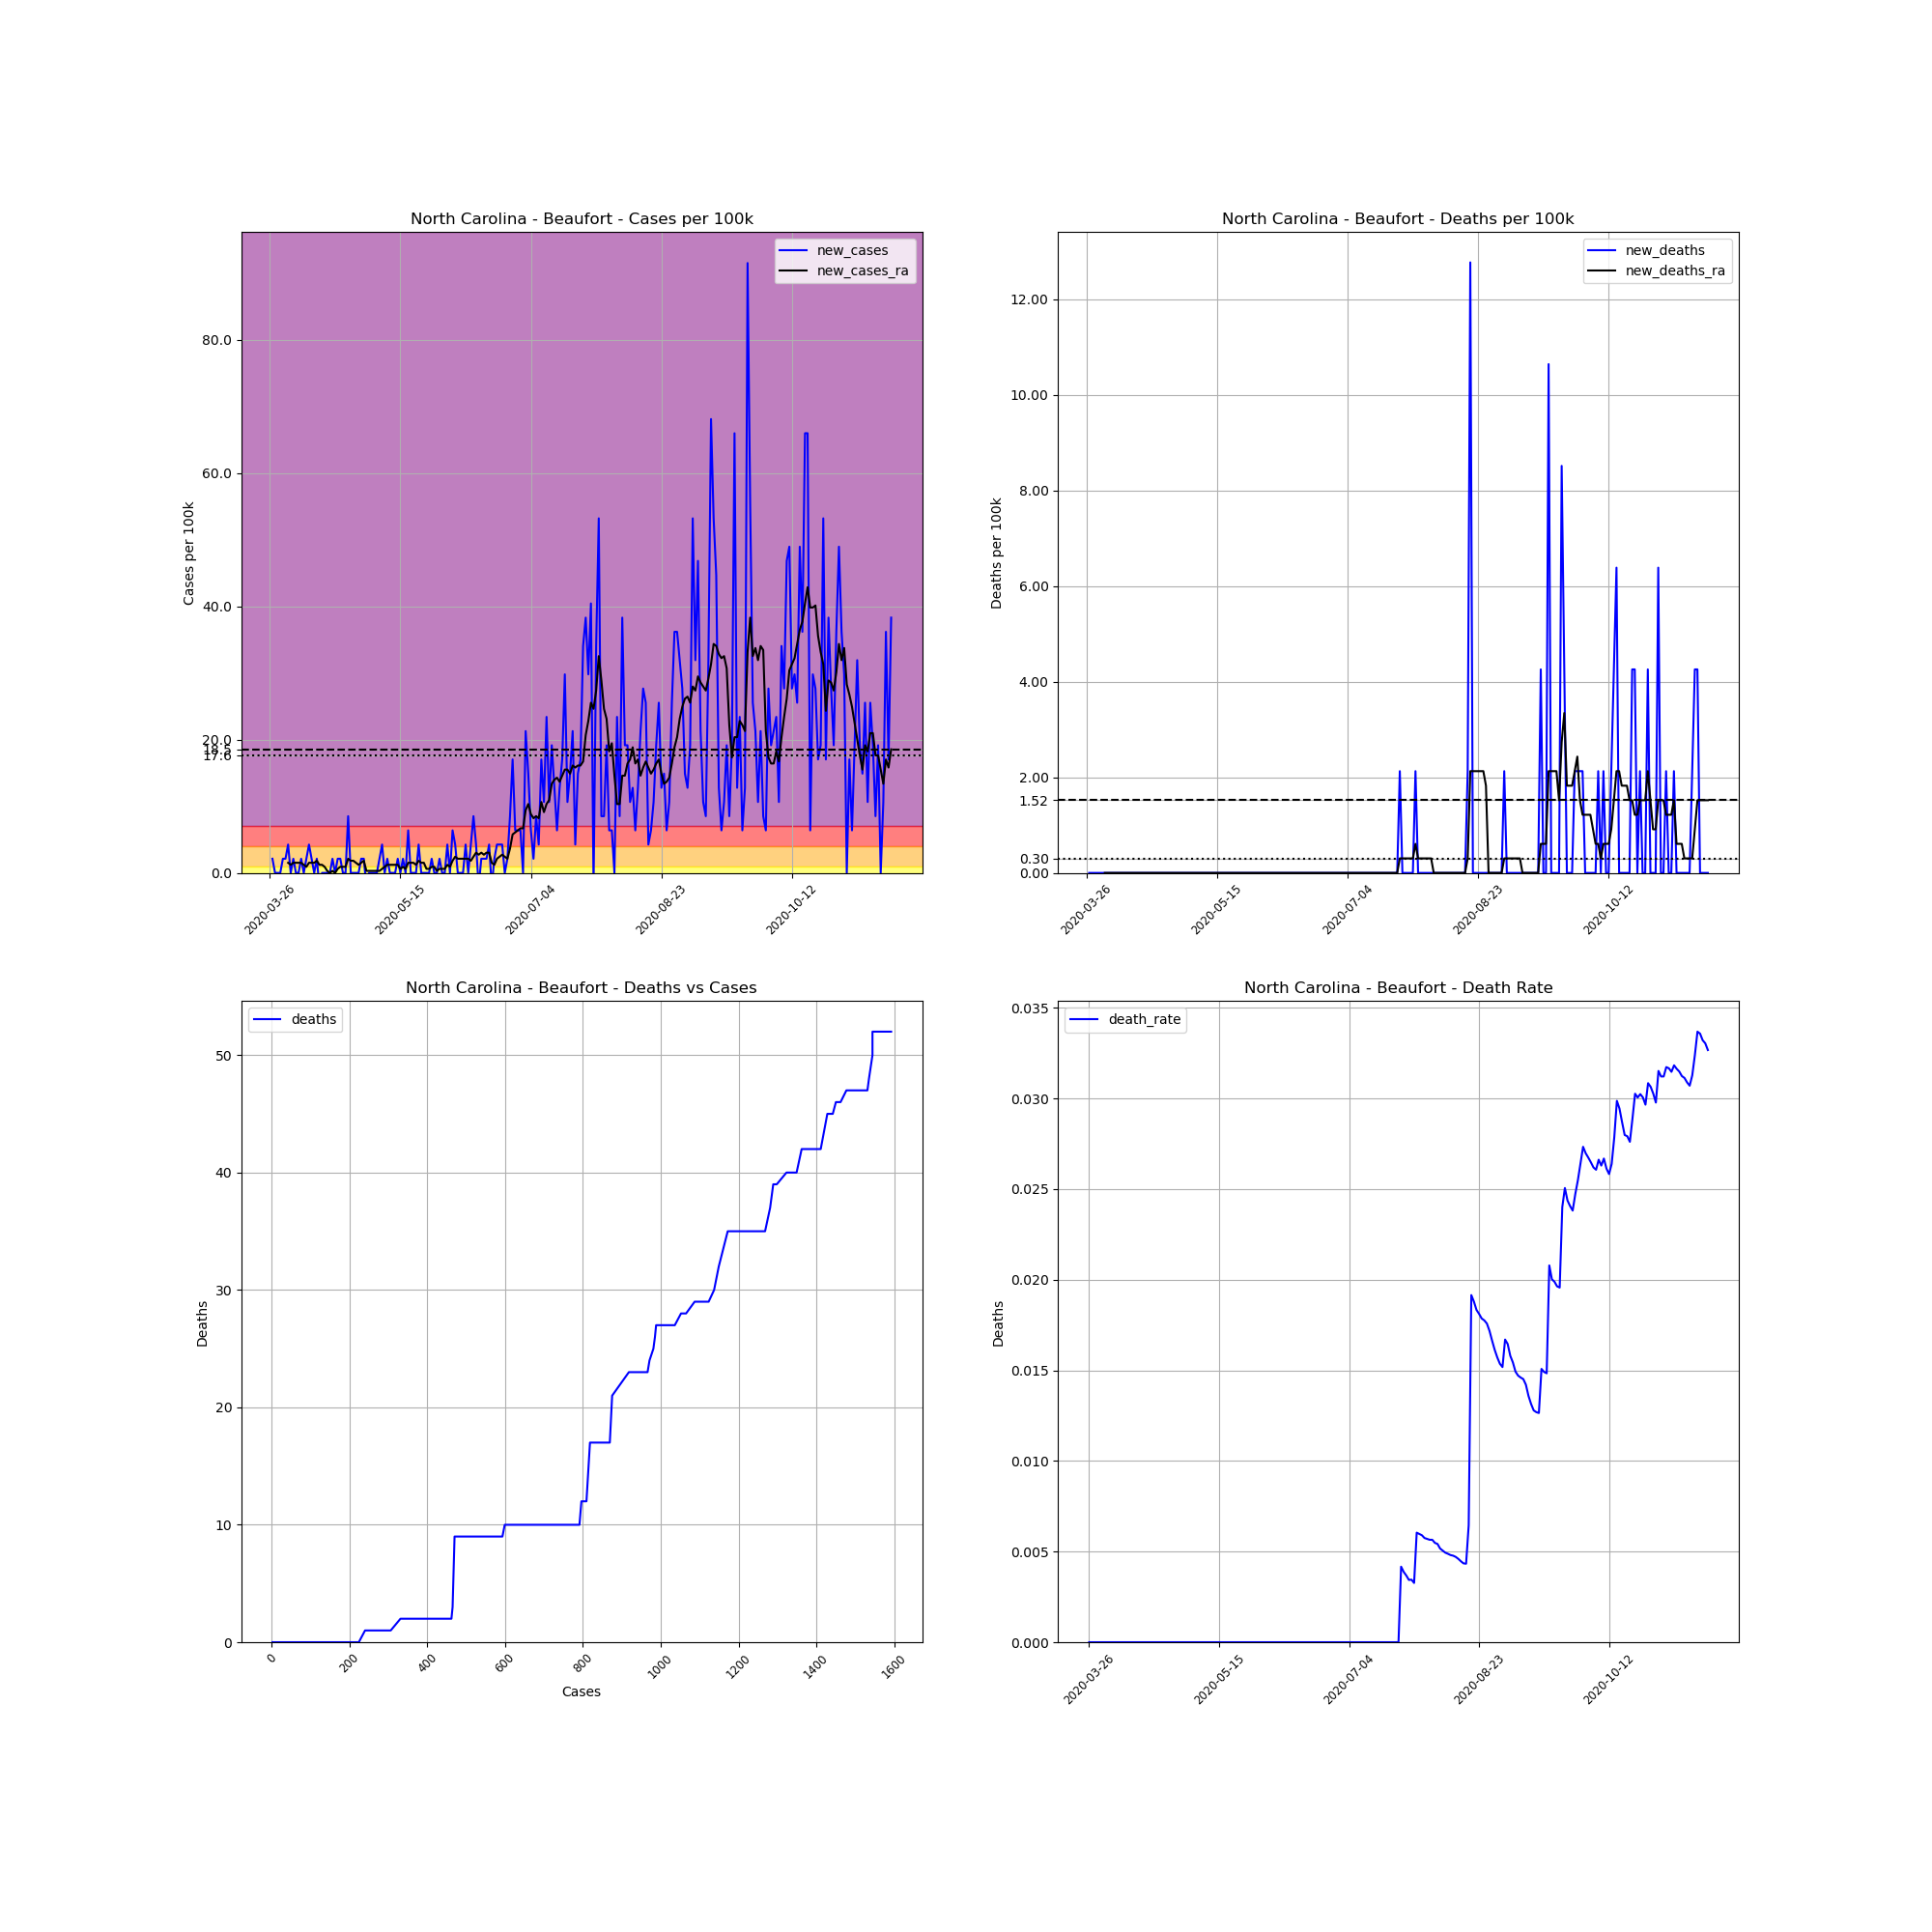

The data file committed next to this chart (first rows):
, date, county, state, fips, cases, deaths, COUNTY, STNAME, CTYNAME, POPESTIMATE2019, cases_per_100k, deaths_per_100k, death_rate, new_cases, new_deaths, new_cases_ra, new_deaths_ra
389290, 2020-03-26, Beaufort, North Carolina, 37013, 2, 0, 13, North Carolina, Beaufort, 46994, 4.256, 0.0, 0.0, , , , 
389291, 2020-03-27, Beaufort, North Carolina, 37013, 3, 0, 13, North Carolina, Beaufort, 46994, 6.384, 0.0, 0.0, 2.128, 0.0, , 
389292, 2020-03-28, Beaufort, North Carolina, 37013, 3, 0, 13, North Carolina, Beaufort, 46994, 6.384, 0.0, 0.0, 0.0, 0.0, , 
389293, 2020-03-29, Beaufort, North Carolina, 37013, 3, 0, 13, North Carolina, Beaufort, 46994, 6.384, 0.0, 0.0, 0.0, 0.0, , 
389294, 2020-03-30, Beaufort, North Carolina, 37013, 3, 0, 13, North Carolina, Beaufort, 46994, 6.384, 0.0, 0.0, 0.0, 0.0, , 
389295, 2020-03-31, Beaufort, North Carolina, 37013, 4, 0, 13, North Carolina, Beaufort, 46994, 8.512, 0.0, 0.0, 2.128, 0.0, , 
389296, 2020-04-01, Beaufort, North Carolina, 37013, 5, 0, 13, North Carolina, Beaufort, 46994, 10.64, 0.0, 0.0, 2.128, 0.0, , 
389297, 2020-04-02, Beaufort, North Carolina, 37013, 7, 0, 13, North Carolina, Beaufort, 46994, 14.9, 0.0, 0.0, 4.256, 0.0, 1.52, 0.0
389298, 2020-04-03, Beaufort, North Carolina, 37013, 7, 0, 13, North Carolina, Beaufort, 46994, 14.9, 0.0, 0.0, 0.0, 0.0, 1.216, 0.0
389299, 2020-04-04, Beaufort, North Carolina, 37013, 8, 0, 13, North Carolina, Beaufort, 46994, 17.02, 0.0, 0.0, 2.128, 0.0, 1.52, 0.0
389300, 2020-04-05, Beaufort, North Carolina, 37013, 8, 0, 13, North Carolina, Beaufort, 46994, 17.02, 0.0, 0.0, 0.0, 0.0, 1.52, 0.0
389301, 2020-04-06, Beaufort, North Carolina, 37013, 8, 0, 13, North Carolina, Beaufort, 46994, 17.02, 0.0, 0.0, 0.0, 0.0, 1.52, 0.0
389302, 2020-04-07, Beaufort, North Carolina, 37013, 9, 0, 13, North Carolina, Beaufort, 46994, 19.15, 0.0, 0.0, 2.128, 0.0, 1.52, 0.0
389303, 2020-04-08, Beaufort, North Carolina, 37013, 9, 0, 13, North Carolina, Beaufort, 46994, 19.15, 0.0, 0.0, 0.0, 0.0, 1.216, 0.0
389304, 2020-04-09, Beaufort, North Carolina, 37013, 10, 0, 13, North Carolina, Beaufort, 46994, 21.28, 0.0, 0.0, 2.128, 0.0, 0.912, 0.0
389305, 2020-04-10, Beaufort, North Carolina, 37013, 12, 0, 13, North Carolina, Beaufort, 46994, 25.54, 0.0, 0.0, 4.256, 0.0, 1.52, 0.0
389306, 2020-04-11, Beaufort, North Carolina, 37013, 13, 0, 13, North Carolina, Beaufort, 46994, 27.66, 0.0, 0.0, 2.128, 0.0, 1.52, 0.0
389307, 2020-04-12, Beaufort, North Carolina, 37013, 13, 0, 13, North Carolina, Beaufort, 46994, 27.66, 0.0, 0.0, 0.0, 0.0, 1.52, 0.0
389308, 2020-04-13, Beaufort, North Carolina, 37013, 14, 0, 13, North Carolina, Beaufort, 46994, 29.79, 0.0, 0.0, 2.128, 0.0, 1.824, 0.0
389309, 2020-04-14, Beaufort, North Carolina, 37013, 13, 0, 13, North Carolina, Beaufort, 46994, 27.66, 0.0, 0.0, -2.128, 0.0, 1.216, 0.0
389310, 2020-04-15, Beaufort, North Carolina, 37013, 13, 0, 13, North Carolina, Beaufort, 46994, 27.66, 0.0, 0.0, 0.0, 0.0, 1.216, 0.0
389311, 2020-04-16, Beaufort, North Carolina, 37013, 13, 0, 13, North Carolina, Beaufort, 46994, 27.66, 0.0, 0.0, 0.0, 0.0, 0.912, 0.0
389312, 2020-04-17, Beaufort, North Carolina, 37013, 13, 0, 13, North Carolina, Beaufort, 46994, 27.66, 0.0, 0.0, 0.0, 0.0, 0.304, 0.0
389313, 2020-04-18, Beaufort, North Carolina, 37013, 13, 0, 13, North Carolina, Beaufort, 46994, 27.66, 0.0, 0.0, 0.0, 0.0, 2.5376526277146434e-16, 0.0
389314, 2020-04-19, Beaufort, North Carolina, 37013, 14, 0, 13, North Carolina, Beaufort, 46994, 29.79, 0.0, 0.0, 2.128, 0.0, 0.304, 0.0
389315, 2020-04-20, Beaufort, North Carolina, 37013, 14, 0, 13, North Carolina, Beaufort, 46994, 29.79, 0.0, 0.0, 0.0, 0.0, 2.5376526277146434e-16, 0.0
389316, 2020-04-21, Beaufort, North Carolina, 37013, 15, 0, 13, North Carolina, Beaufort, 46994, 31.92, 0.0, 0.0, 2.128, 0.0, 0.608, 0.0
389317, 2020-04-22, Beaufort, North Carolina, 37013, 16, 0, 13, North Carolina, Beaufort, 46994, 34.05, 0.0, 0.0, 2.128, 0.0, 0.912, 0.0
389318, 2020-04-23, Beaufort, North Carolina, 37013, 16, 0, 13, North Carolina, Beaufort, 46994, 34.05, 0.0, 0.0, 0.0, 0.0, 0.912, 0.0
389319, 2020-04-24, Beaufort, North Carolina, 37013, 16, 0, 13, North Carolina, Beaufort, 46994, 34.05, 0.0, 0.0, 0.0, 0.0, 0.912, 0.0
389320, 2020-04-25, Beaufort, North Carolina, 37013, 20, 0, 13, North Carolina, Beaufort, 46994, 42.56, 0.0, 0.0, 8.512, 0.0, 2.128, 0.0
389321, 2020-04-26, Beaufort, North Carolina, 37013, 20, 0, 13, North Carolina, Beaufort, 46994, 42.56, 0.0, 0.0, 0.0, 0.0, 1.824, 0.0
389322, 2020-04-27, Beaufort, North Carolina, 37013, 20, 0, 13, North Carolina, Beaufort, 46994, 42.56, 0.0, 0.0, 0.0, 0.0, 1.824, 0.0
389323, 2020-04-28, Beaufort, North Carolina, 37013, 20, 0, 13, North Carolina, Beaufort, 46994, 42.56, 0.0, 0.0, 0.0, 0.0, 1.52, 0.0
389324, 2020-04-29, Beaufort, North Carolina, 37013, 20, 0, 13, North Carolina, Beaufort, 46994, 42.56, 0.0, 0.0, 0.0, 0.0, 1.216, 0.0
389325, 2020-04-30, Beaufort, North Carolina, 37013, 21, 0, 13, North Carolina, Beaufort, 46994, 44.69, 0.0, 0.0, 2.128, 0.0, 1.52, 0.0
389326, 2020-05-01, Beaufort, North Carolina, 37013, 22, 0, 13, North Carolina, Beaufort, 46994, 46.81, 0.0, 0.0, 2.128, 0.0, 1.824, 0.0
389327, 2020-05-02, Beaufort, North Carolina, 37013, 21, 0, 13, North Carolina, Beaufort, 46994, 44.69, 0.0, 0.0, -2.128, 0.0, 0.304, 0.0
389328, 2020-05-03, Beaufort, North Carolina, 37013, 21, 0, 13, North Carolina, Beaufort, 46994, 44.69, 0.0, 0.0, 0.0, 0.0, 0.304, 0.0
389329, 2020-05-04, Beaufort, North Carolina, 37013, 21, 0, 13, North Carolina, Beaufort, 46994, 44.69, 0.0, 0.0, 0.0, 0.0, 0.304, 0.0
389330, 2020-05-05, Beaufort, North Carolina, 37013, 21, 0, 13, North Carolina, Beaufort, 46994, 44.69, 0.0, 0.0, 0.0, 0.0, 0.304, 0.0
389331, 2020-05-06, Beaufort, North Carolina, 37013, 21, 0, 13, North Carolina, Beaufort, 46994, 44.69, 0.0, 0.0, 0.0, 0.0, 0.304, 0.0
389332, 2020-05-07, Beaufort, North Carolina, 37013, 22, 0, 13, North Carolina, Beaufort, 46994, 46.81, 0.0, 0.0, 2.128, 0.0, 0.304, 0.0
389333, 2020-05-08, Beaufort, North Carolina, 37013, 24, 0, 13, North Carolina, Beaufort, 46994, 51.07, 0.0, 0.0, 4.256, 0.0, 0.608, 0.0
389334, 2020-05-09, Beaufort, North Carolina, 37013, 24, 0, 13, North Carolina, Beaufort, 46994, 51.07, 0.0, 0.0, 0.0, 0.0, 0.912, 0.0
389335, 2020-05-10, Beaufort, North Carolina, 37013, 25, 0, 13, North Carolina, Beaufort, 46994, 53.2, 0.0, 0.0, 2.128, 0.0, 1.216, 0.0
389336, 2020-05-11, Beaufort, North Carolina, 37013, 25, 0, 13, North Carolina, Beaufort, 46994, 53.2, 0.0, 0.0, 0.0, 0.0, 1.216, 0.0
389337, 2020-05-12, Beaufort, North Carolina, 37013, 25, 0, 13, North Carolina, Beaufort, 46994, 53.2, 0.0, 0.0, 0.0, 0.0, 1.216, 0.0
389338, 2020-05-13, Beaufort, North Carolina, 37013, 25, 0, 13, North Carolina, Beaufort, 46994, 53.2, 0.0, 0.0, 0.0, 0.0, 1.216, 0.0
389339, 2020-05-14, Beaufort, North Carolina, 37013, 26, 0, 13, North Carolina, Beaufort, 46994, 55.33, 0.0, 0.0, 2.128, 0.0, 1.216, 0.0
389340, 2020-05-15, Beaufort, North Carolina, 37013, 26, 0, 13, North Carolina, Beaufort, 46994, 55.33, 0.0, 0.0, 0.0, 0.0, 0.608, 0.0
389341, 2020-05-16, Beaufort, North Carolina, 37013, 27, 0, 13, North Carolina, Beaufort, 46994, 57.45, 0.0, 0.0, 2.128, 0.0, 0.912, 0.0
389342, 2020-05-17, Beaufort, North Carolina, 37013, 27, 0, 13, North Carolina, Beaufort, 46994, 57.45, 0.0, 0.0, 0.0, 0.0, 0.608, 0.0
389343, 2020-05-18, Beaufort, North Carolina, 37013, 30, 0, 13, North Carolina, Beaufort, 46994, 63.84, 0.0, 0.0, 6.384, 0.0, 1.52, 0.0
389344, 2020-05-19, Beaufort, North Carolina, 37013, 30, 0, 13, North Carolina, Beaufort, 46994, 63.84, 0.0, 0.0, 0.0, 0.0, 1.52, 0.0
389345, 2020-05-20, Beaufort, North Carolina, 37013, 30, 0, 13, North Carolina, Beaufort, 46994, 63.84, 0.0, 0.0, 0.0, 0.0, 1.52, 0.0
389346, 2020-05-21, Beaufort, North Carolina, 37013, 30, 0, 13, North Carolina, Beaufort, 46994, 63.84, 0.0, 0.0, 0.0, 0.0, 1.216, 0.0
389347, 2020-05-22, Beaufort, North Carolina, 37013, 32, 0, 13, North Carolina, Beaufort, 46994, 68.09, 0.0, 0.0, 4.256, 0.0, 1.824, 0.0
389348, 2020-05-23, Beaufort, North Carolina, 37013, 32, 0, 13, North Carolina, Beaufort, 46994, 68.09, 0.0, 0.0, 0.0, 0.0, 1.52, 0.0
389349, 2020-05-24, Beaufort, North Carolina, 37013, 32, 0, 13, North Carolina, Beaufort, 46994, 68.09, 0.0, 0.0, 0.0, 0.0, 1.52, 0.0
... 179 more rows
